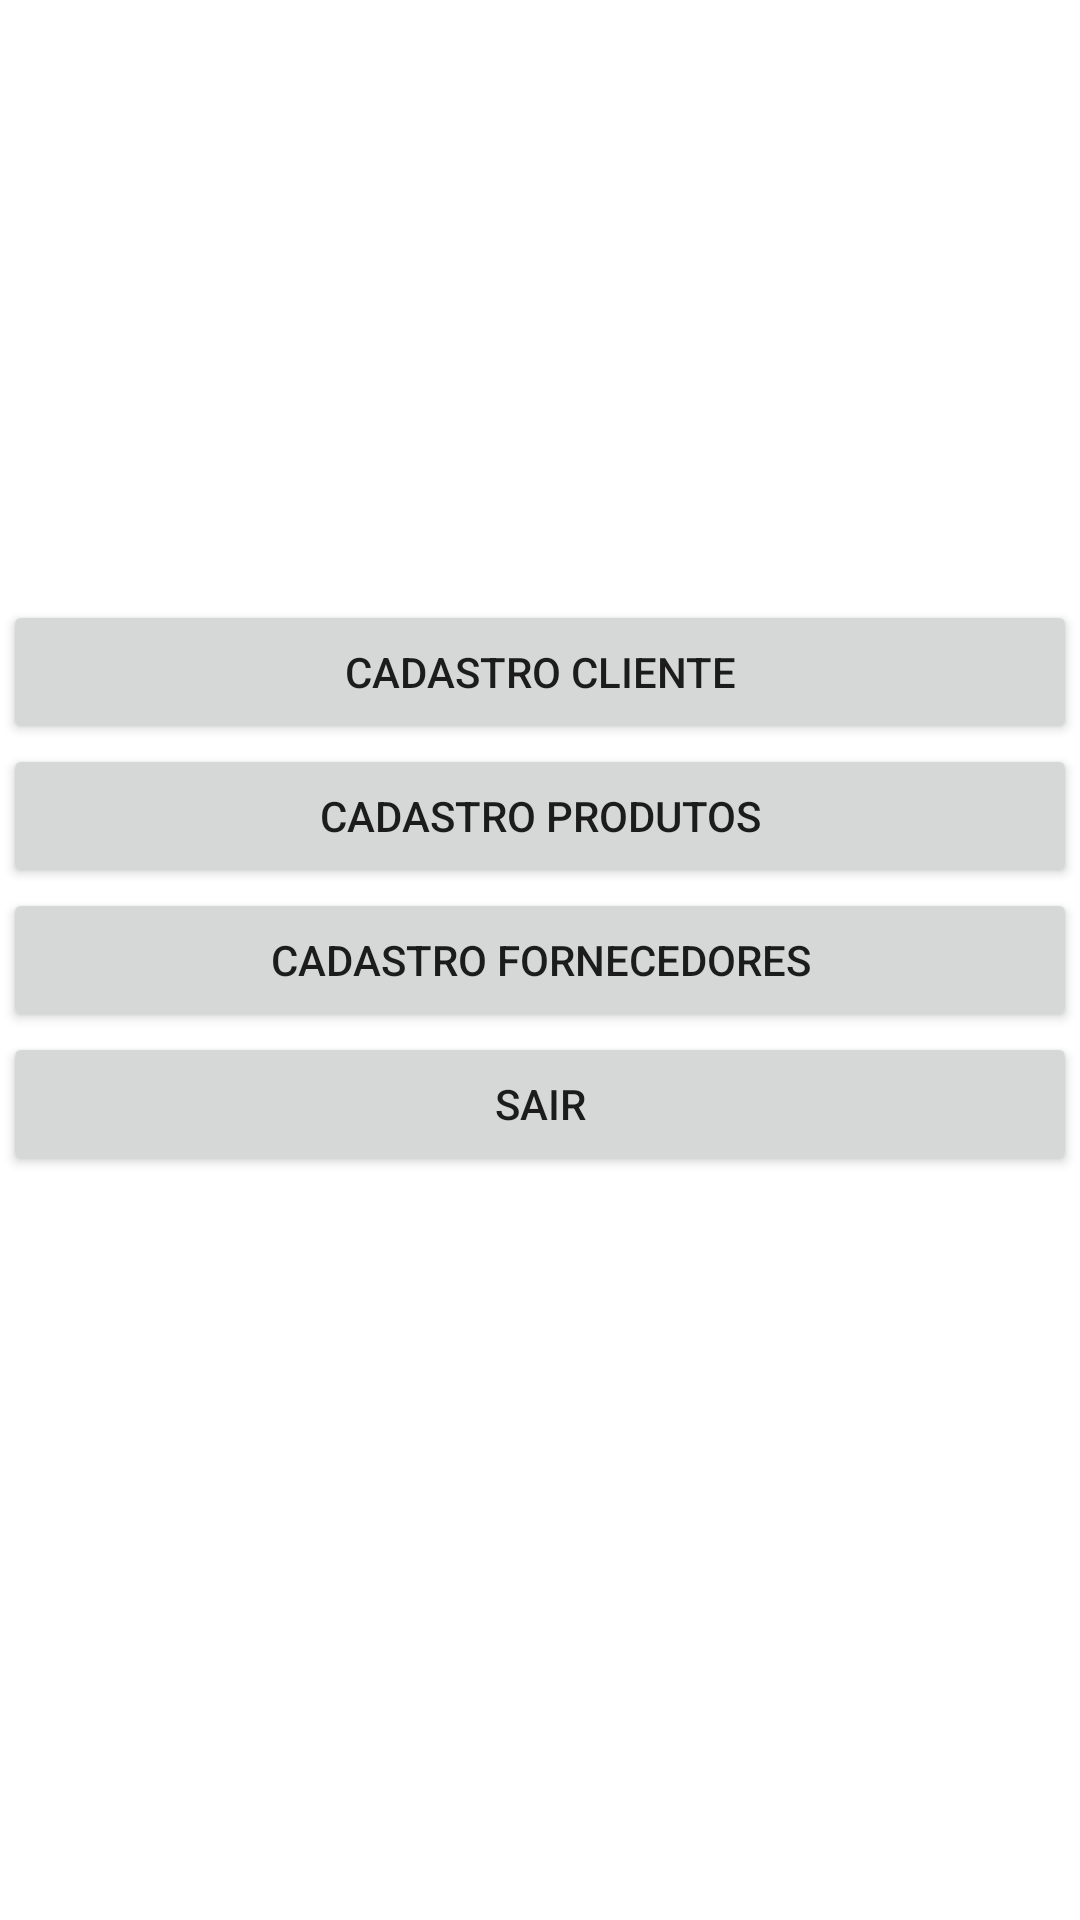

Here is an Android app screen rendered from its layout file. Give the layout XML and the strings, colors and styles it references.
<!-- AndroidManifest.xml: application theme Theme.MyApplicationHelloProjetoActivity -->
<!-- res/layout/activity_main.xml -->
<?xml version="1.0" encoding="utf-8"?>
<androidx.constraintlayout.widget.ConstraintLayout xmlns:android="http://schemas.android.com/apk/res/android"
    xmlns:app="http://schemas.android.com/apk/res-auto"
    xmlns:tools="http://schemas.android.com/tools"
    android:layout_width="match_parent"
    android:layout_height="match_parent"
    tools:context=".Activity.MainActivity">

    <LinearLayout
        android:id="@+id/linearID"
        android:layout_width="0dp"
        android:layout_height="0dp"
        android:layout_marginStart="1dp"
        android:layout_marginTop="200dp"
        android:layout_marginEnd="1dp"
        android:layout_marginBottom="1dp"
        android:orientation="vertical"
        app:layout_constraintBottom_toBottomOf="parent"
        app:layout_constraintEnd_toEndOf="parent"
        app:layout_constraintStart_toStartOf="parent"
        app:layout_constraintTop_toTopOf="parent">

        <Button
            android:id="@+id/btclienteID"
            android:layout_width="match_parent"
            android:layout_height="wrap_content"
            android:onClick="cliente"
            android:text="@string/cadastro_cliente"
            tools:ignore="DuplicateSpeakableTextCheck" />

        <Button
            android:id="@+id/btprodutoID"
            android:layout_width="match_parent"
            android:layout_height="wrap_content"
            android:onClick="produto"
            android:text="@string/cadastro_produtos"
            tools:ignore="DuplicateSpeakableTextCheck" />

        <Button
            android:id="@+id/btfornecedorID"
            android:layout_width="match_parent"
            android:layout_height="wrap_content"
            android:onClick="fornecedor"
            android:text="@string/cadastro_fornecedores"
            tools:ignore="DuplicateSpeakableTextCheck" />

        <Button
            android:id="@+id/btsairID"
            android:layout_width="match_parent"
            android:layout_height="wrap_content"
            android:onClick="sair"
            android:text="@string/sair" />
    </LinearLayout>
</androidx.constraintlayout.widget.ConstraintLayout>
<!-- resources referenced by this layout -->
<resources>
  <string name="cadastro_cliente">Cadastro Cliente</string>
  <string name="cadastro_fornecedores">Cadastro Fornecedores</string>
  <string name="cadastro_produtos">Cadastro Produtos</string>
  <string name="sair">Sair</string>
  <style name="Theme.MyApplicationHelloProjetoActivity" parent="Theme.MaterialComponents.DayNight.DarkActionBar">
          
          <item name="colorPrimary">@color/purple_500</item>
          <item name="colorPrimaryVariant">@color/purple_700</item>
          <item name="colorOnPrimary">@color/white</item>
          
          <item name="colorSecondary">@color/teal_200</item>
          <item name="colorSecondaryVariant">@color/teal_700</item>
          <item name="colorOnSecondary">@color/black</item>
          
          <item name="android:statusBarColor" tools:targetApi="l">?attr/colorPrimaryVariant</item>
          
      </style>
  <!-- not gathered from this repository: default colours our renderer supplied (Android Studio template values) -->
  <color name="purple_500">#FF6200EE</color>
  <color name="purple_700">#FF3700B3</color>
  <color name="teal_200">#FF03DAC5</color>
  <color name="teal_700">#FF018786</color>
  <color name="black">#FF000000</color>
  <color name="white">#FFFFFFFF</color>
</resources>
